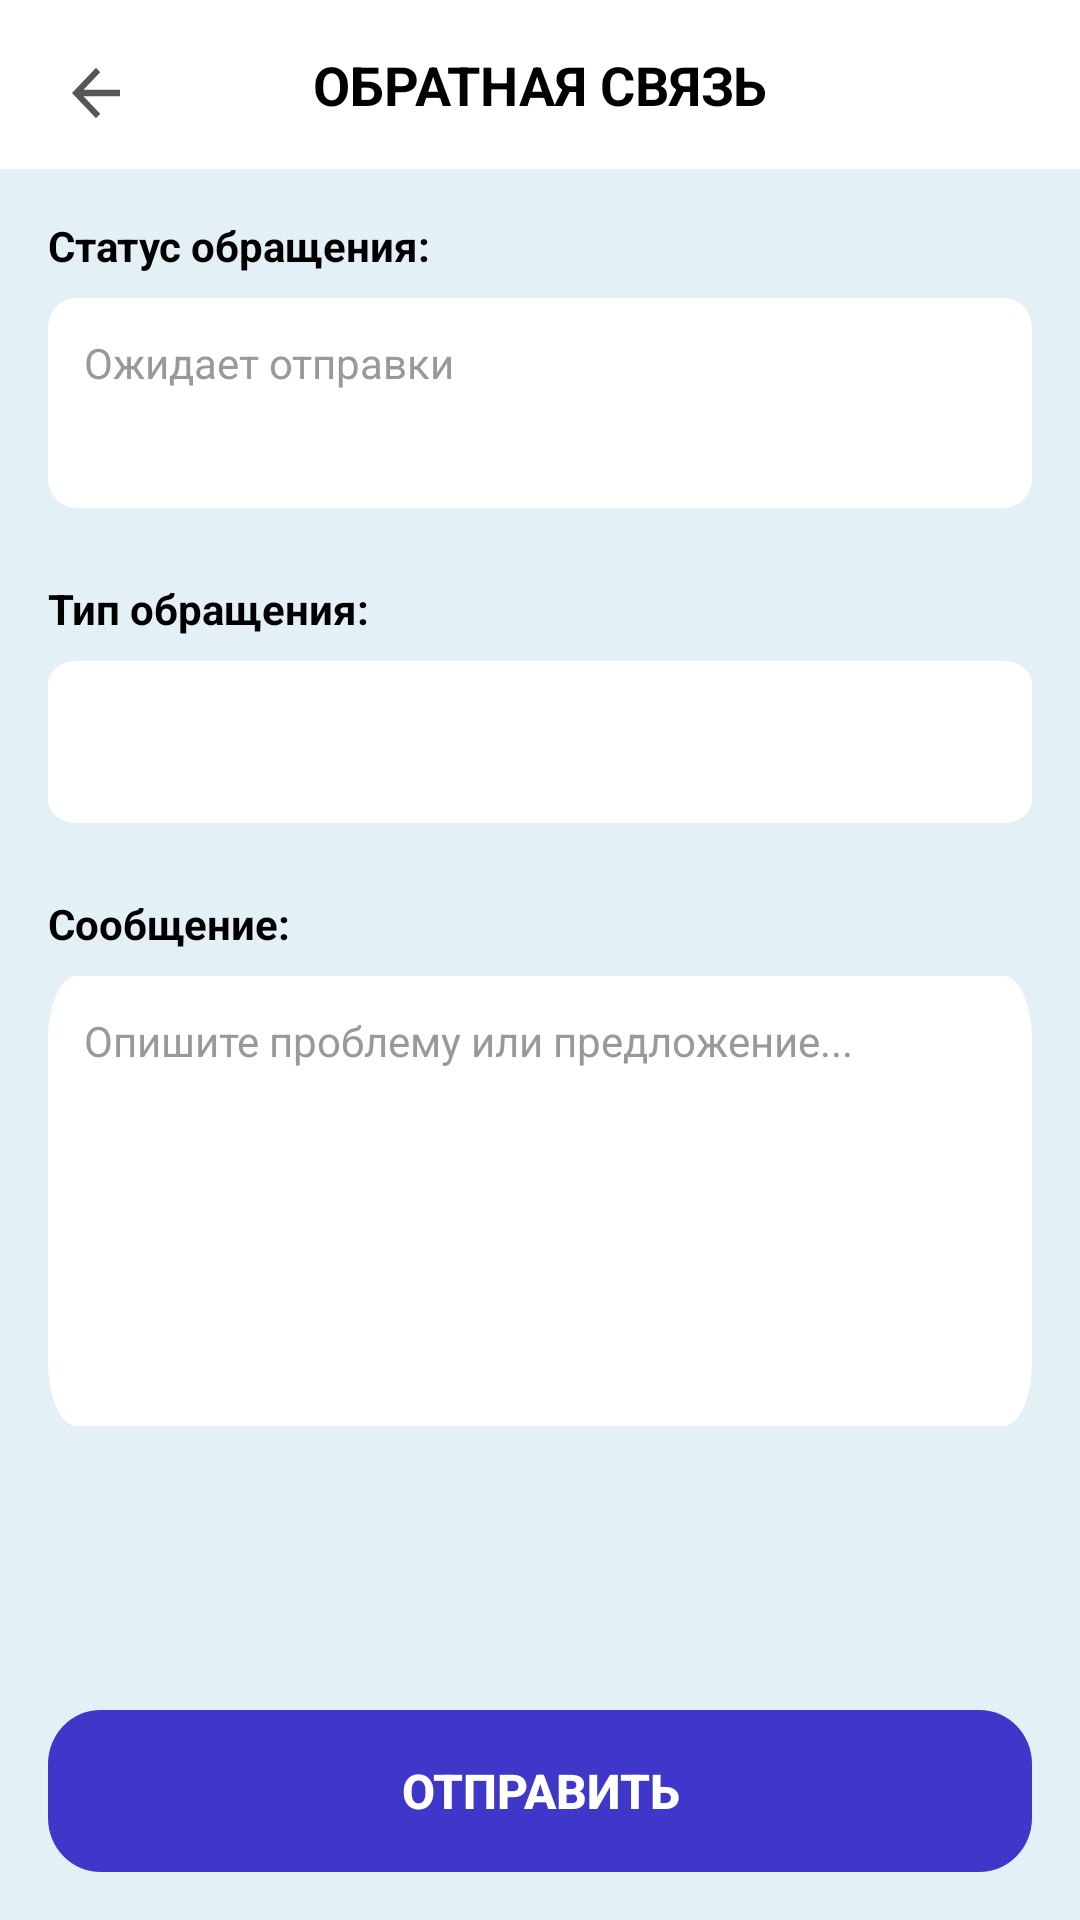

Layout XML and referenced resources for this Android screen:
<!-- AndroidManifest.xml: application theme Theme.Universe -->
<!-- res/layout/activity_feedback.xml -->
<?xml version="1.0" encoding="utf-8"?>
<androidx.constraintlayout.widget.ConstraintLayout
    xmlns:android="http://schemas.android.com/apk/res/android"
    xmlns:app="http://schemas.android.com/apk/res-auto"
    android:layout_width="match_parent"
    android:layout_height="match_parent"
    android:background="#E3F0F5">

    
    <ImageView
        android:id="@+id/btnBack"
        android:layout_width="48dp"
        android:layout_height="0dp"
        android:layout_marginStart="8dp"
        android:padding="12dp"
        android:src="@drawable/arrowback"
        android:background="?attr/selectableItemBackgroundBorderless"
        android:elevation="10dp"
        app:layout_constraintStart_toStartOf="parent"
        app:layout_constraintTop_toTopOf="@id/tvTitle"  />
    <TextView
        android:id="@+id/tvTitle"
        android:layout_width="0dp"
        android:layout_height="wrap_content"
        android:background="#FFFFFF"
        android:padding="16dp"
        android:text="ОБРАТНАЯ СВЯЗЬ"
        android:textAlignment="center"
        android:textColor="#000000"
        android:textSize="18sp"
        android:textStyle="bold"
        app:layout_constraintTop_toTopOf="parent"
        app:layout_constraintStart_toStartOf="parent"
        app:layout_constraintEnd_toEndOf="parent" />

    <ScrollView
        android:layout_width="0dp"
        android:layout_height="0dp"
        android:padding="16dp"
        app:layout_constraintTop_toBottomOf="@id/tvTitle"
        app:layout_constraintBottom_toTopOf="@id/btnSend"
        app:layout_constraintStart_toStartOf="parent"
        app:layout_constraintEnd_toEndOf="parent">

        <LinearLayout
            android:layout_width="match_parent"
            android:layout_height="wrap_content"
            android:orientation="vertical">

            <TextView
                android:layout_width="wrap_content"
                android:layout_height="wrap_content"
                android:text="Статус обращения:"
                android:textColor="#000000"
                android:textStyle="bold"
                android:textSize="14sp" />

            <TextView
                android:id="@+id/tvStatus"
                android:layout_width="match_parent"
                android:layout_height="wrap_content"
                android:layout_marginTop="8dp"
                android:background="@drawable/edit_text"
                android:padding="12dp"
                android:text="Ожидает отправки"
                android:textColor="#999999"
                android:textSize="14sp" />

            <TextView
                android:layout_width="wrap_content"
                android:layout_height="wrap_content"
                android:layout_marginTop="24dp"
                android:text="Тип обращения:"
                android:textColor="#000000"
                android:textStyle="bold"
                android:textSize="14sp" />

            <Spinner
                android:id="@+id/spinnerType"
                android:layout_width="match_parent"
                android:layout_height="54dp"
                android:layout_marginTop="8dp"
                android:background="@drawable/edit_text" />

            <TextView
                android:layout_width="wrap_content"
                android:layout_height="wrap_content"
                android:layout_marginTop="24dp"
                android:text="Сообщение:"
                android:textColor="#000000"
                android:textStyle="bold"
                android:textSize="14sp" />

            <EditText
                android:id="@+id/etMessage"
                android:layout_width="match_parent"
                android:layout_height="150dp"
                android:layout_marginTop="8dp"
                android:background="@drawable/edit_text"
                android:gravity="top|start"
                android:hint="Опишите проблему или предложение..."
                android:inputType="textMultiLine"
                android:padding="12dp"
                android:textColor="#000000"
                android:textColorHint="#999999"
                android:textSize="14sp" />

        </LinearLayout>
    </ScrollView>

    <Button
        android:id="@+id/btnSend"
        android:layout_width="0dp"
        android:layout_height="54dp"
        android:layout_margin="16dp"
        android:background="@drawable/singup"
        android:text="Отправить"
        android:textColor="#FFFFFF"
        android:textSize="16sp"
        android:textStyle="bold"
        app:layout_constraintBottom_toBottomOf="parent"
        app:layout_constraintStart_toStartOf="parent"
        app:layout_constraintEnd_toEndOf="parent" />

</androidx.constraintlayout.widget.ConstraintLayout>
<!-- resources referenced by this layout -->
<resources>
  <!-- drawable arrowback (drawable) -->
  <vector xmlns:android="http://schemas.android.com/apk/res/android"
      android:width="36dp"
      android:height="38dp"
      android:viewportWidth="36"
      android:viewportHeight="38">
    <group>
      <clip-path
          android:pathData="M0,0h36v38h-36z"/>
      <path
          android:pathData="M30,17.417H11.745L20.13,8.566L18,6.333L6,19L18,31.667L20.115,29.434L11.745,20.583H30V17.417Z"
          android:fillColor="#565656"/>
    </group>
  </vector>
  <!-- drawable edit_text (drawable) -->
  <vector xmlns:android="http://schemas.android.com/apk/res/android"
      android:width="350dp"
      android:height="70dp"
      android:viewportWidth="350"
      android:viewportHeight="70">
    <path
        android:pathData="M10,0L340,0A10,10 0,0 1,350 10L350,60A10,10 0,0 1,340 70L10,70A10,10 0,0 1,0 60L0,10A10,10 0,0 1,10 0z"
        android:fillColor="#ffffff"/>
  </vector>
  <!-- drawable singup (drawable) -->
  <vector xmlns:android="http://schemas.android.com/apk/res/android"
      android:width="373dp"
      android:height="60dp"
      android:viewportWidth="373"
      android:viewportHeight="60">
    <path
        android:pathData="M20,0L353,0A20,20 0,0 1,373 20L373,40A20,20 0,0 1,353 60L20,60A20,20 0,0 1,0 40L0,20A20,20 0,0 1,20 0z"
        android:fillColor="#3F37C9"/>
  </vector>
  <style name="Theme.Universe" parent="Base.Theme.Universe" />
  <style name="Base.Theme.Universe" parent="Theme.Material3.DayNight.NoActionBar">
          
          
  
          
          <item name="colorSecondaryContainer">@android:color/transparent</item>
      </style>
</resources>
